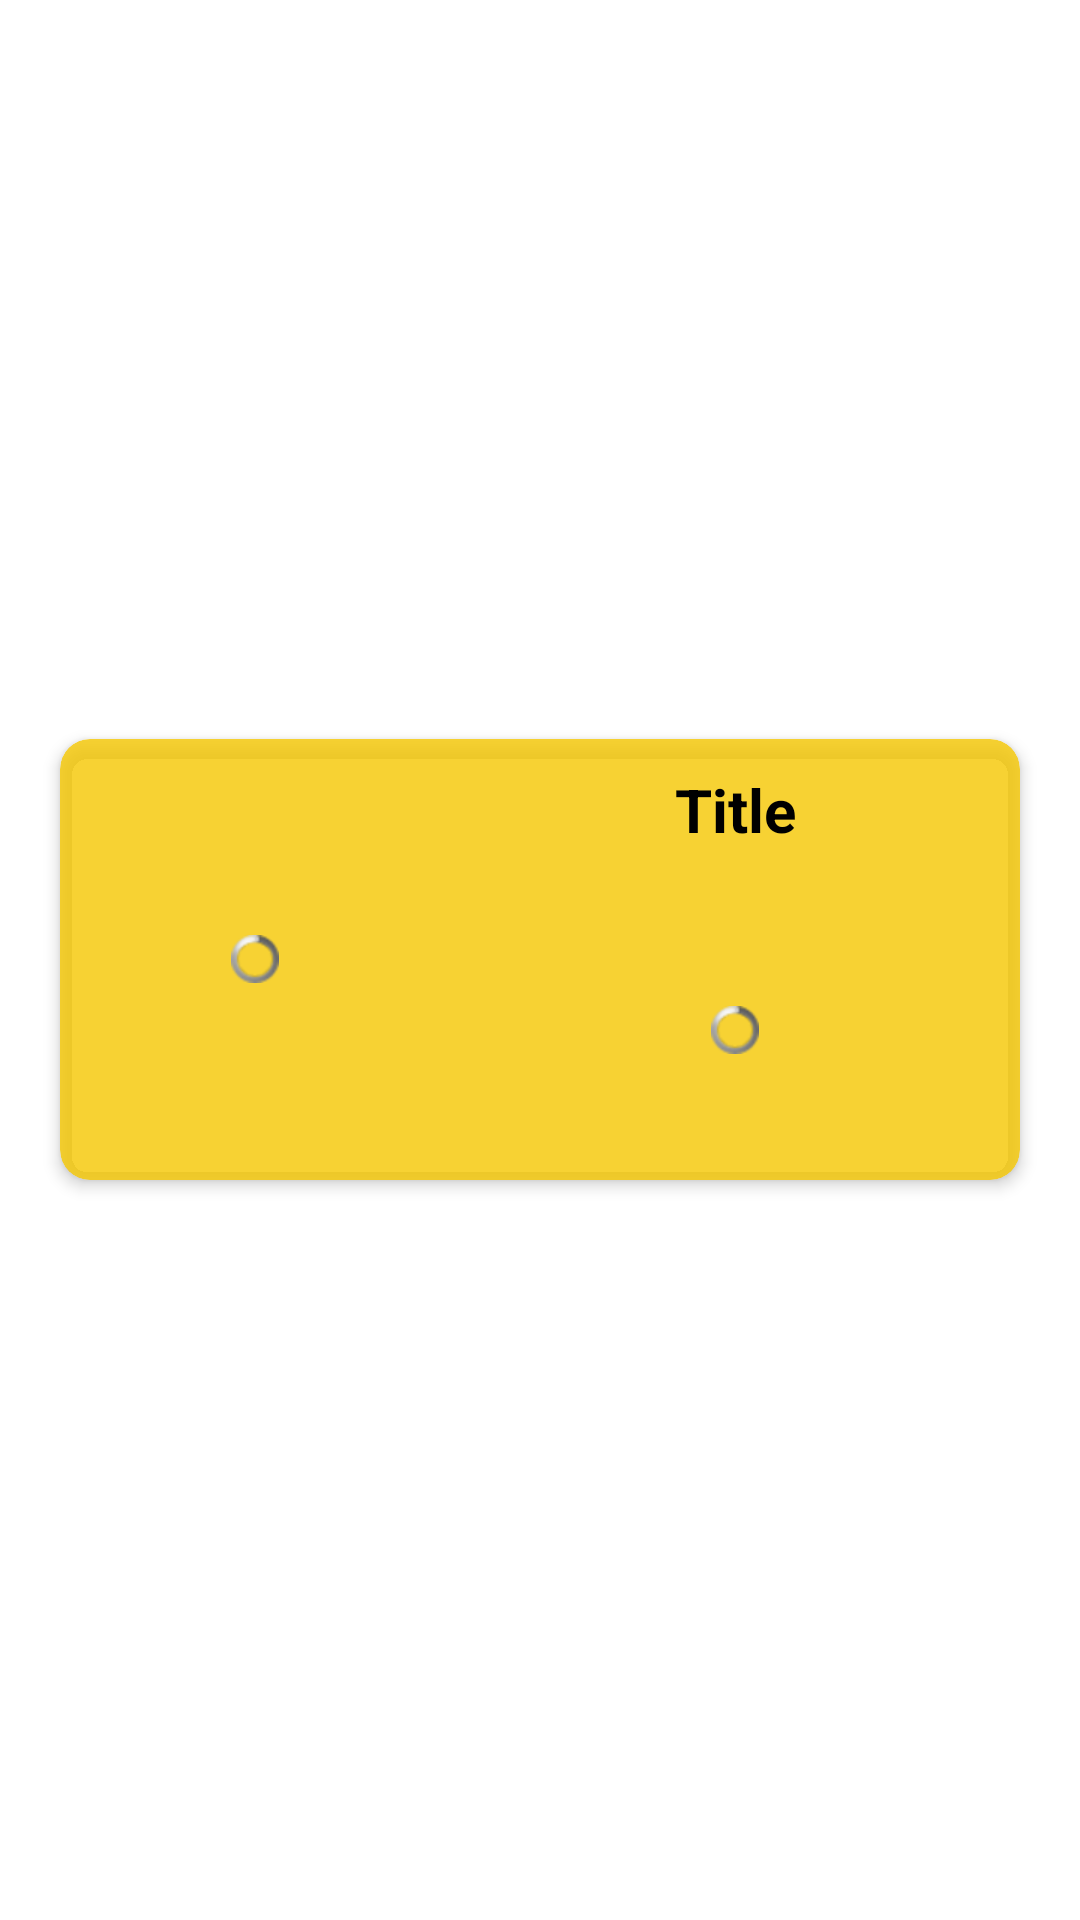

This screen was rendered from an Android layout file. Write that file and the resources it references.
<!-- AndroidManifest.xml: application theme Theme.Ag视讯 -->
<!-- res/layout/teamitem.xml -->
<?xml version="1.0" encoding="utf-8"?>
<RelativeLayout xmlns:android="http://schemas.android.com/apk/res/android"
    xmlns:app="http://schemas.android.com/apk/res-auto"
    xmlns:card_view="http://schemas.android.com/tools"
    android:layout_width="match_parent"
    android:layout_height="wrap_content"
    android:gravity="center"
    android:orientation="vertical">

    <androidx.cardview.widget.CardView
        android:id="@+id/card"
        android:layout_width="350dp"
        android:layout_height="wrap_content"
        android:layout_gravity="center"
        android:layout_margin="20dp"
        app:cardBackgroundColor="#CCF5C700"
        app:cardCornerRadius="10dp"
        app:cardElevation="3dp"
        card_view:cardElevation="4dp"
        card_view:cardUseCompatPadding="true">

        <LinearLayout
            android:layout_width="match_parent"
            android:layout_height="wrap_content"
            android:orientation="horizontal">

            <RelativeLayout
                android:layout_width="130dp"
                android:layout_height="match_parent">

                <ProgressBar
                    android:id="@+id/progress_load_photo"
                    style="@android:style/Widget.ProgressBar.Small"
                    android:layout_width="100dp"
                    android:layout_height="wrap_content"
                    android:layout_centerHorizontal="true"
                    android:layout_centerVertical="true" />

                <ImageView
                    android:id="@+id/teamjersey"
                    android:layout_width="130dp"
                    android:layout_height="match_parent"
                    android:scaleType="fitXY" />
            </RelativeLayout>

            
            
            
            
            
            <LinearLayout
                android:layout_width="match_parent"
                android:layout_height="wrap_content"
                android:orientation="vertical">

                <TextView
                    android:id="@+id/teamname"
                    android:layout_width="match_parent"
                    android:layout_height="wrap_content"
                    android:layout_gravity="center"
                    android:layout_margin="10dp"
                    android:elevation="5dp"
                    android:gravity="center"
                    android:text="Title"
                    android:textColor="#000000"
                    android:textSize="20sp"
                    android:textStyle="bold" />

                <RelativeLayout
                    android:layout_width="match_parent"
                    android:layout_height="wrap_content">

                    <ProgressBar
                        android:id="@+id/progress_load_team"
                        style="@android:style/Widget.ProgressBar.Small"
                        android:layout_width="100dp"
                        android:layout_height="wrap_content"
                        android:layout_centerHorizontal="true"
                        android:layout_centerVertical="true" />

                    <ImageView
                        android:id="@+id/teamimg"
                        android:layout_width="100dp"
                        android:layout_height="100dp"
                        android:layout_gravity="center"
                        android:layout_centerVertical="true"
                        android:layout_centerHorizontal="true"
                        android:scaleType="fitXY" />
                </RelativeLayout>

            </LinearLayout>
        </LinearLayout>
    </androidx.cardview.widget.CardView>
</RelativeLayout>
<!-- resources referenced by this layout -->
<resources>
  <style name="Theme.Ag视讯" parent="Theme.MaterialComponents.DayNight.NoActionBar">
          
          <item name="colorPrimary">@color/purple_500</item>
          <item name="colorPrimaryVariant">@color/purple_700</item>
          <item name="colorOnPrimary">@color/white</item>
          
          <item name="colorSecondary">@color/teal_200</item>
          <item name="colorSecondaryVariant">@color/teal_700</item>
          <item name="colorOnSecondary">@color/black</item>
          
          <item name="android:statusBarColor" tools:targetApi="l">?attr/colorPrimaryVariant</item>
          
      </style>
  <!-- not gathered from this repository: default colours our renderer supplied (Android Studio template values) -->
  <color name="purple_500">#FF6200EE</color>
  <color name="purple_700">#FF3700B3</color>
  <color name="teal_200">#FF03DAC5</color>
  <color name="teal_700">#FF018786</color>
  <color name="black">#FF000000</color>
  <color name="white">#FFFFFFFF</color>
</resources>
